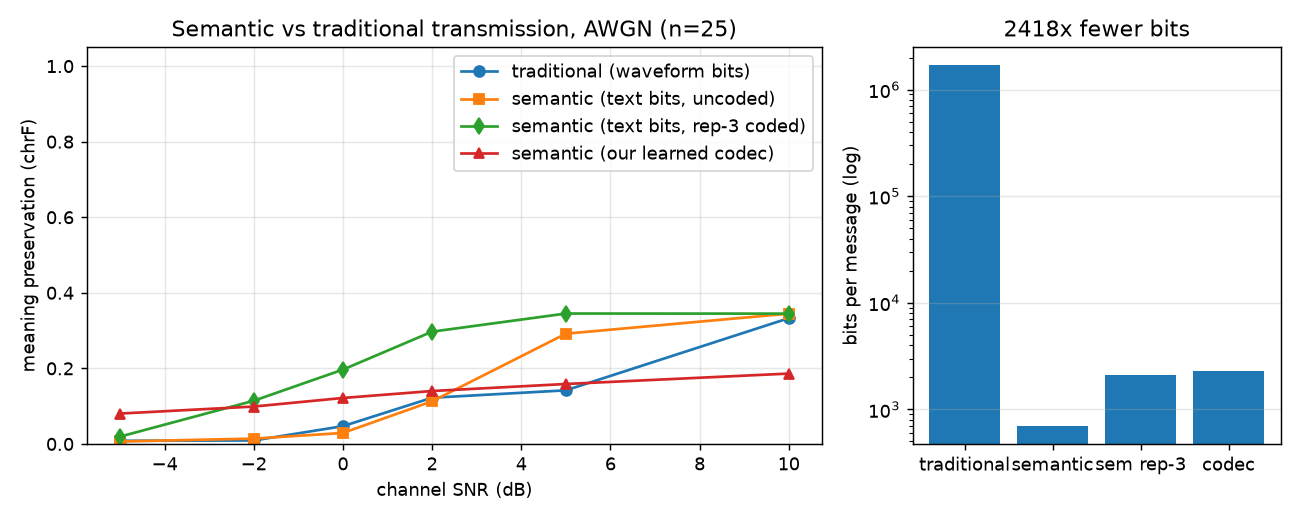

The file beside this chart, header and first rows:
SNR_dB, BER, chrF_traditional, chrF_semantic, chrF_semantic_rep3, chrF_codec, WER_traditional, WER_semantic, WER_semantic_rep3, WER_codec, bits_traditional, bits_semantic, bits_semantic_rep3, bits_codec, n
10, 3.872e-06, 0.3328, 0.3449, 0.3449, 0.1862, 0.7065, 0.7497, 0.7497, 0.8733, 1692058, 700, 2100, 2309, 25
5, 5.954e-03, 0.1419, 0.2918, 0.3452, 0.1587, 0.9443, 0.7559, 0.7482, 0.8946, 1692058, 700, 2100, 2309, 25
2, 3.751e-02, 0.1223, 0.1129, 0.2972, 0.1401, 0.9646, 1.234, 0.7983, 0.8916, 1692058, 700, 2100, 2309, 25
0, 7.865e-02, 0.0471, 0.0291, 0.1968, 0.1217, 1.67, 2.859, 0.8900, 1.21, 1692058, 700, 2100, 2309, 25
-2, 1.306e-01, 0.0092, 0.0141, 0.1143, 0.0990, 0.9855, 2.21, 4.979, 0.9539, 1692058, 700, 2100, 2309, 25
-5, 2.132e-01, 0.0083, 0.0065, 0.0194, 0.0804, 1, 2.7, 5.316, 0.9456, 1692058, 700, 2100, 2309, 25
